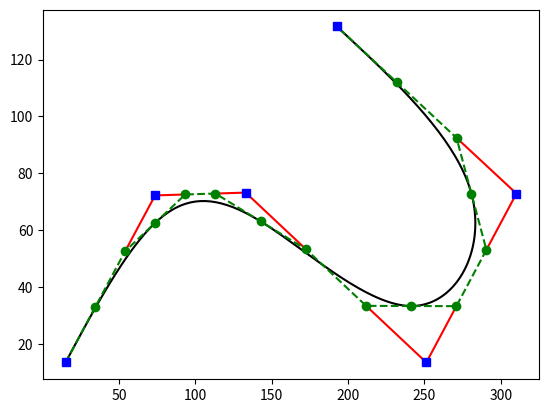

The matplotlib source for this figure:
import numpy as np


class BezierN:
    r'''
    >>> print(BezierN([42.0])([0, 1]))
    [ 42.  42.]
    >>> print(BezierN([[42.0, 24.0]])(0.5))
    [ 42.  24.]
    >>> print(BezierN([0, 100])(0.5))
    50.0
    >>> canvas = np.full((10, 10), ' ')
    >>> b = BezierN([[0, 0], [9, 0], [15, 14], [0, 3]])
    >>> xy = b(np.linspace(0, 1)).astype(np.intp)
    >>> canvas[tuple(xy.T)] = '*'
    >>> print('\n'.join(''.join(r).rstrip() for r in canvas))
    *  *
    *   *
    *   *
    *    *
    **   *
     *    *
      *   *
       *   *
        ****
         **
    '''

    _output_shape = (-1,)

    def __init__(self, control_points):
        control_points = np.asarray(control_points)
        self._dim_shape = control_points.shape[1:]
        if control_points.ndim == 2:
            self.c = control_points
        elif control_points.ndim == 1:
            self._output_shape = ()
            self.c = control_points.reshape(-1, 1)
        else:
            raise ValueError('invalid number of dimensions (expected 1 or 2)')

    def _eval(self, i, j, t, c):
        if i + 1 == j:
            return np.tile(c[i].reshape(1, -1), (len(t), 1))
        return (1 - t) * self._eval(i, j-1, t, c) + t * self._eval(i+1, j, t, c)

    def __call__(self, t):
        t = np.asarray(t)
        output_shape = t.shape + self._output_shape
        t = t.reshape((t.size,) + self._output_shape)
        c = self.c.reshape((-1,) + (1,)*t.ndim + self.c.shape[1:])
        return self._eval(0, len(c), t, c).reshape(output_shape)


class Bezier3:
    '''
    >>> c = [0, 9, 15, 0]
    >>> print(BezierN(c)(0.314159) - Bezier3(c)(0.314159))
    0.0
    >>> c2 = [[0, 0], [9, 0], [15, 14], [0, 3]]
    >>> t = np.linspace(0, 1)
    >>> np.allclose(BezierN(c2)(t), Bezier3(c2)(t))
    True
    '''

    _output_shape = (-1,)

    def __init__(self, control_points):
        control_points = np.asarray(control_points)
        self._dim_shape = control_points.shape[1:]
        if control_points.ndim == 2:
            self.c = control_points
        elif control_points.ndim == 1:
            self._output_shape = ()
            self.c = control_points.reshape(-1, 1)
        else:
            raise ValueError('invalid number of dimensions (expected 1 or 2)')
        if self.c.shape[0] != 4:
            raise ValueError('cubic bezier requires 4 control points')

    def __call__(self, t):
        t = np.asarray(t)
        output_shape = t.shape + self._output_shape
        t = t.reshape((t.size,) + self._output_shape)

        r = 1-t
        p0, p1, p2, p3 = self.c.reshape((4, 1) + self._output_shape)
        c01 = r * p0 + t * p1
        c12 = r * p1 + t * p2
        c23 = r * p2 + t * p3
        c02 = r * c01 + t * c12
        c13 = r * c12 + t * c23
        c03 = r * c02 + t * c13

        return c03.reshape(output_shape)


class Piecewise:
    '''
    >>> def curve(t):
    ...     print('curve() called with', t)
    ...     return t
    >>> curve._output_shape = curve._dim_shape = ()
    >>> c = Piecewise([curve, curve])
    >>> print(c([0, 0.5, 0.1, 0.2, 0.9, 1]))
    curve() called with [ 0.   0.2  0.4]
    curve() called with [ 0.   0.8  1. ]
    [ 0.   0.   0.2  0.4  0.8  1. ]
    '''

    def __init__(self, curves):
        if len(curves) == 0:
            raise ValueError('curves list must not be empty')
        self._curves = curves
        self._output_shape = curves[0]._output_shape
        self._dim_shape = curves[0]._dim_shape

    def __call__(self, t):
        t = np.asarray(t)
        output_shape = t.shape + self._output_shape
        t = t.ravel()

        res = np.empty((t.size,) + self._dim_shape)
        q, r = np.divmod(t * len(self._curves), 1.0)
        q = q.astype(np.intp)

        lo = q < 0
        hi = q >= len(self._curves)
        r[lo] = q[lo] = 0
        r[hi] = 1
        q[hi] = len(self._curves) - 1

        for idx in np.unique(q):
            f = (q == idx)
            res[f] = self._curves[idx](r[f])

        return res.reshape(output_shape)


class BSpline:
    '''
    Implementation of "relaxed uniform cubic B-spline curves" [DD].

    DD: http://www.math.ucla.edu/%7Ebaker/149.1.02w/handouts/dd_splines.pdf
    '''

    def __init__(self, control_points):
        control_points = np.asarray(control_points)
        shape = control_points.shape[1:]
        legs = np.diff(control_points, axis=0)
        v1 = legs / 3
        l1 = control_points[1:] - v1
        l2 = control_points[:-1] + v1
        subcontrol = np.empty((3 * len(control_points) - 2,) + shape)
        subcontrol[:] = -11
        subcontrol[0] = control_points[0]
        subcontrol[-1] = control_points[-1]
        mid = l1[:-1] + (l2[1:] - l1[:-1]) / 2
        subcontrol[3:-3:3] = mid
        subcontrol[1:-2:3] = l2
        subcontrol[2:-1:3] = l1
        pieces = []
        for i in range(len(control_points)-1):
            pieces.append(Bezier3(subcontrol[3*i:3*i+4]))
        self.subcontrol = subcontrol
        self.inner = Piecewise(pieces)

    def __call__(self, t):
        return self.inner(t)


def plot_construction(points=None, filename='construction.png'):
    import matplotlib.pyplot as plt

    if points is None:
        # Recreate [DD] Figure 11
        points = [
            [15.0301, 13.6246],
            [73.6897, 72.2842],
            [133.005, 73.2673],
            [251.307, 13.6246],
            [310.294, 72.9396],
            [192.647, 131.599],
        ]

    points = np.asarray(points)
    bs = BSpline(points)
    fig, ax = plt.subplots()
    t = np.linspace(0, 1, 200)
    ax.plot(*bs(t).T, 'k')
    subcontrol = bs.subcontrol

    for i in range(0, len(points) - 2):
        apex = 2*subcontrol[3*i+2] - subcontrol[3*i+1]
        ax.plot(*np.transpose([subcontrol[3*i+2], apex, subcontrol[3*i+4]]),
                '-r')

    dashed = np.copy(subcontrol)
    dashed[3:-2:3] = dashed[2:-3:3] + (dashed[4:-1:3] - dashed[2:-3:3]) / 2
    ax.plot(*subcontrol.T, '--g')
    ax.plot(*subcontrol[1:-1].T, 'og')
    ax.plot(*points.T, 'sb')
    fig.savefig(filename)


if __name__ == '__main__':
    plot_construction()
